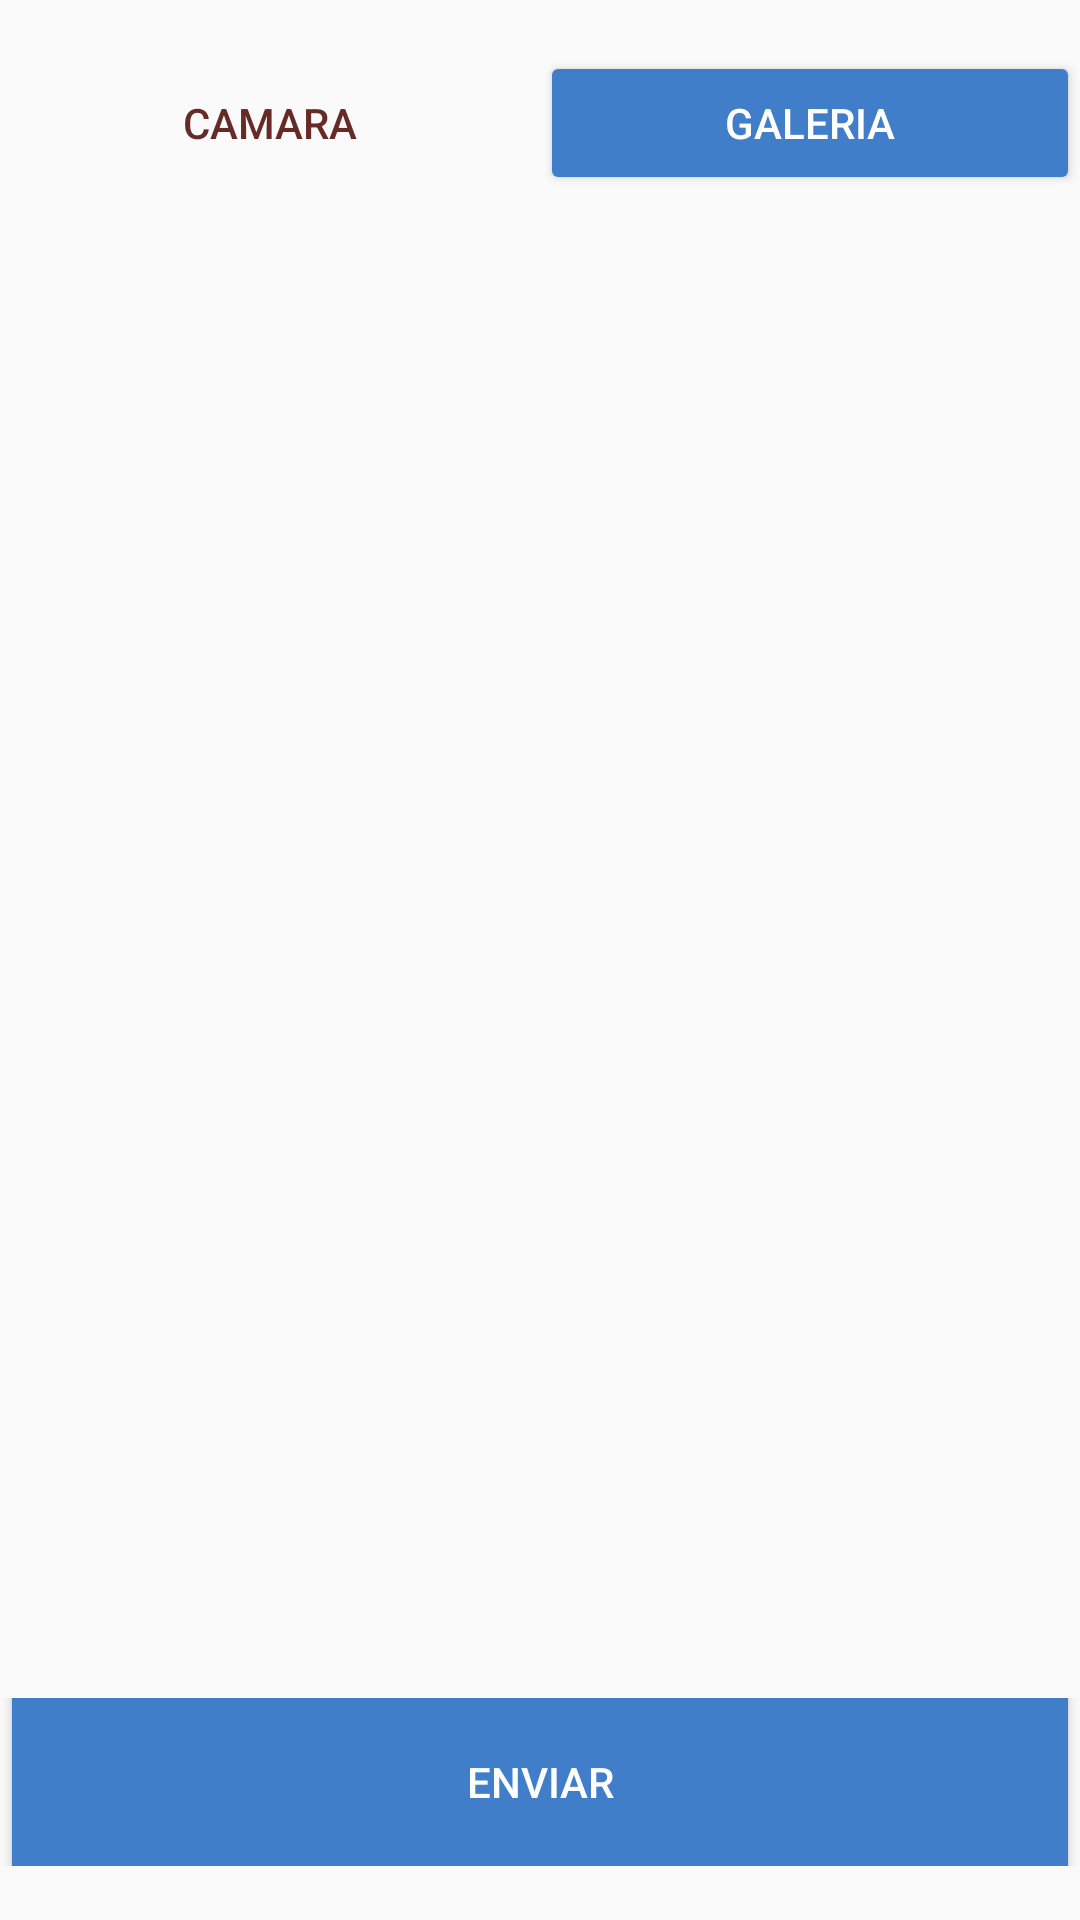

Write the Android layout XML for this screen, with the resource values it uses.
<!-- AndroidManifest.xml: application theme AppTheme -->
<!-- res/layout/activity_home_camara.xml -->
<?xml version="1.0" encoding="utf-8"?>
<RelativeLayout  xmlns:android="http://schemas.android.com/apk/res/android"
    xmlns:app="http://schemas.android.com/apk/res-auto"
    xmlns:tools="http://schemas.android.com/tools"
    android:layout_width="match_parent"
    android:layout_height="match_parent"
    tools:context=".Home_camara">

    <LinearLayout
        android:id="@+id/bottom_bar_cam"
        android:layout_width="match_parent"
        android:layout_height="?attr/actionBarSize"
        android:layout_alignParentStart="true"
        android:layout_alignParentTop="true"
        android:layout_marginTop="13dp"
        android:gravity="center_vertical"
        android:orientation="horizontal">

        <Button
            android:id="@+id/boton_camara"
            style="@style/Widget.AppCompat.Button.Borderless.Colored"
            android:layout_width="0dp"
            android:layout_height="wrap_content"
            android:layout_weight="1"
            android:text="Camara" />

        <Button
            android:id="@+id/boton_galeria"
            android:layout_width="0dp"
            android:layout_height="wrap_content"
            android:layout_weight="1"
            android:backgroundTint="@color/darkblue_dark"
            android:text="Galeria"
            android:textColor="@android:color/white" />
    </LinearLayout>

    <LinearLayout
        android:id="@+id/area_nombre"
        android:layout_width="match_parent"
        android:layout_height="300dp"
        android:layout_alignParentStart="true"
        android:layout_alignParentTop="true"
        android:layout_marginTop="91dp"
        android:orientation="horizontal">

        <ImageView
            android:id="@+id/img_camara"
            android:layout_width="348dp"
            android:layout_height="306dp"
            android:layout_gravity="center_horizontal"
            android:src="@drawable/ic_camera" />

    </LinearLayout>

    <LinearLayout
        android:id="@+id/bottom_bar"
        android:layout_width="match_parent"
        android:layout_height="?attr/actionBarSize"
        android:layout_alignParentBottom="true"
        android:layout_alignParentStart="true"
        android:layout_marginBottom="18dp"
        android:gravity="center_vertical"
        android:orientation="horizontal">


        <Button
            android:id="@+id/boton_enviar"
            android:layout_width="346dp"
            android:layout_height="80dp"
            android:layout_weight="1"
            android:backgroundTint="@color/darkblue_dark"
            android:text="Enviar"
            android:textColor="@android:color/white" />
    </LinearLayout>


</RelativeLayout>
<!-- resources referenced by this layout -->
<resources>
  <color name="darkblue_dark">#417eca</color>
  <style name="AppTheme" parent="Theme.AppCompat.Light">
          
          <item name="colorPrimary">@color/colorPrimary</item>
          <item name="colorPrimaryDark">@color/colorPrimaryDark</item>
          <item name="colorAccent">@color/colorAccent</item>
      </style>
  <color name="colorPrimary">#ffc107</color>
  <color name="colorPrimaryDark">#ababab</color>
  <color name="colorAccent">#662b26</color>
</resources>
